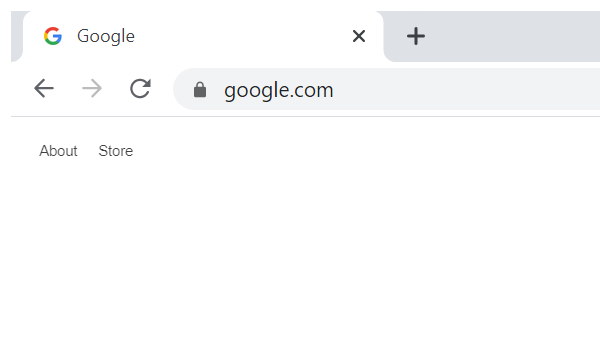
Task: CurrencyConversion - Simple Demo
Workflow: GoogleCurrencyConvert

Step 1: Attach Browser 'chrome.exe  Google' in window 'Google' (chrome.exe)
